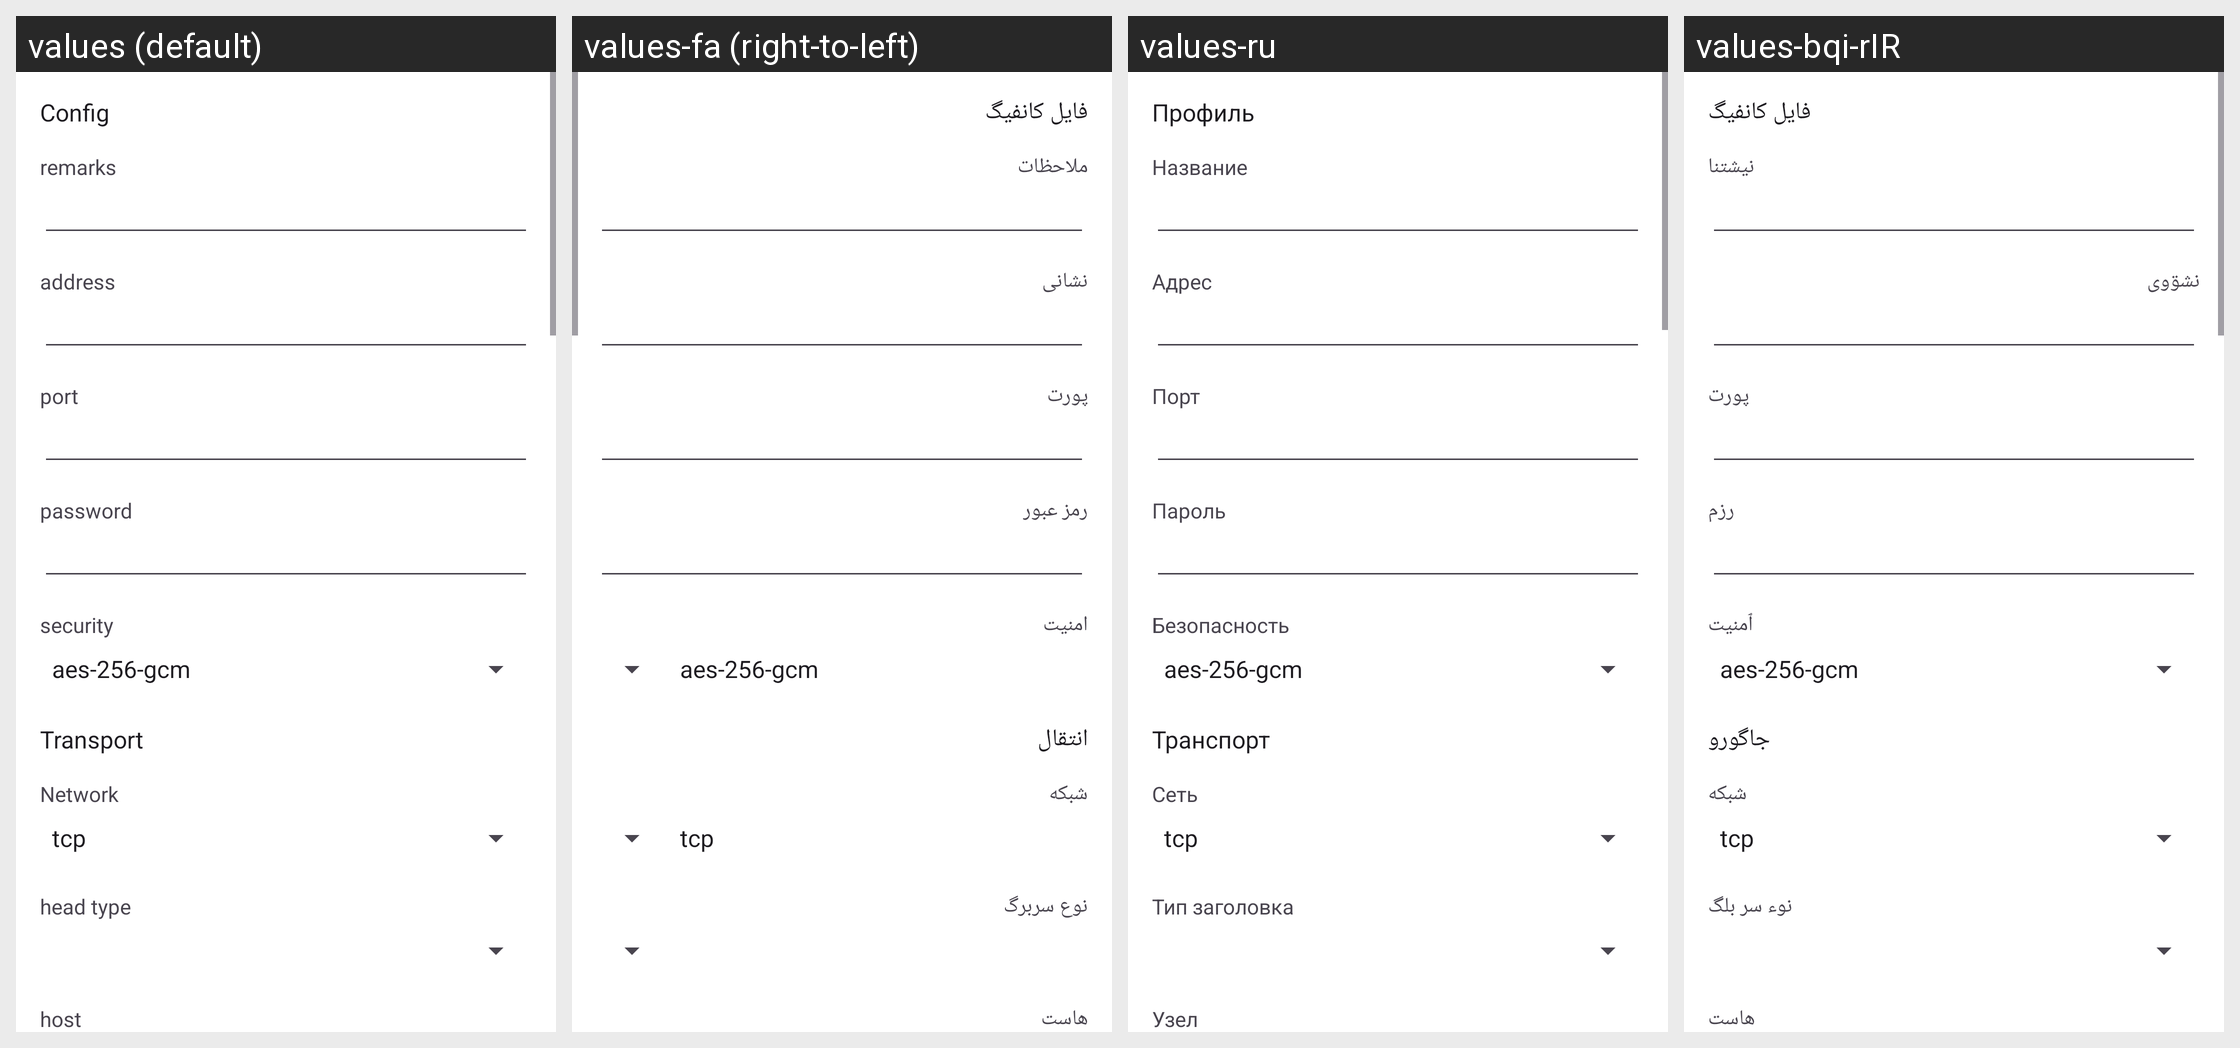

This grid shows one Android layout under several languages. Give, for every string resource on the screen, its name, the default text and each shown locale's text.
Android screen res/layout/activity_server_shadowsocks.xml rendered under 4 locales, left to right: values (default), values-fa (right-to-left), values-ru, values-bqi-rIR. Device: Nexus 5 (rendered at 1080×1920; each locale shown at half size, 540×960, under a caption strip naming it); theme AppThemeDayNight.NoActionBar.
Other locales in the repository, not shown: values-ar, values-bn, values-vi, values-zh-rCN, values-zh-rTW.
Strings drawn on this screen, with the default value and each locale's value (text and hints the layout hard-codes, and strings that could not be matched under every locale, appear in the picture but are not listed):

server_lab_id3
  values: password
  values-fa: رمز عبور
  values-ru: Пароль
  values-bqi-rIR: رزم

server_lab_security3
  values: security
  values-fa: امنیت
  values-ru: Безопасность
  values-bqi-rIR: ٱمنیت

title_server
  values: Config
  values-fa: فایل کانفیگ
  values-ru: Профиль
  values-bqi-rIR: فایل کانفیگ

server_lab_remarks
  values: remarks
  values-fa: ملاحظات
  values-ru: Название
  values-bqi-rIR: نیشتنا

server_lab_address3
  values: address
  values-fa: نشانی
  values-ru: Адрес
  values-bqi-rIR: نشۊوی

server_lab_port3
  values: port
  values-fa: پورت
  values-ru: Порт
  values-bqi-rIR: پورت

server_lab_more_function
  values: Transport
  values-fa: انتقال
  values-ru: Транспорт
  values-bqi-rIR: جاگورو

server_lab_network
  values: Network
  values-fa: شبکه
  values-ru: Сеть
  values-bqi-rIR: شبکه

server_lab_head_type
  values: head type
  values-fa: نوع سربرگ
  values-ru: Тип заголовка
  values-bqi-rIR: نوء سر بلگ

server_lab_request_host
  values: host
  values-fa: هاست
  values-ru: Узел
  values-bqi-rIR: هاست
